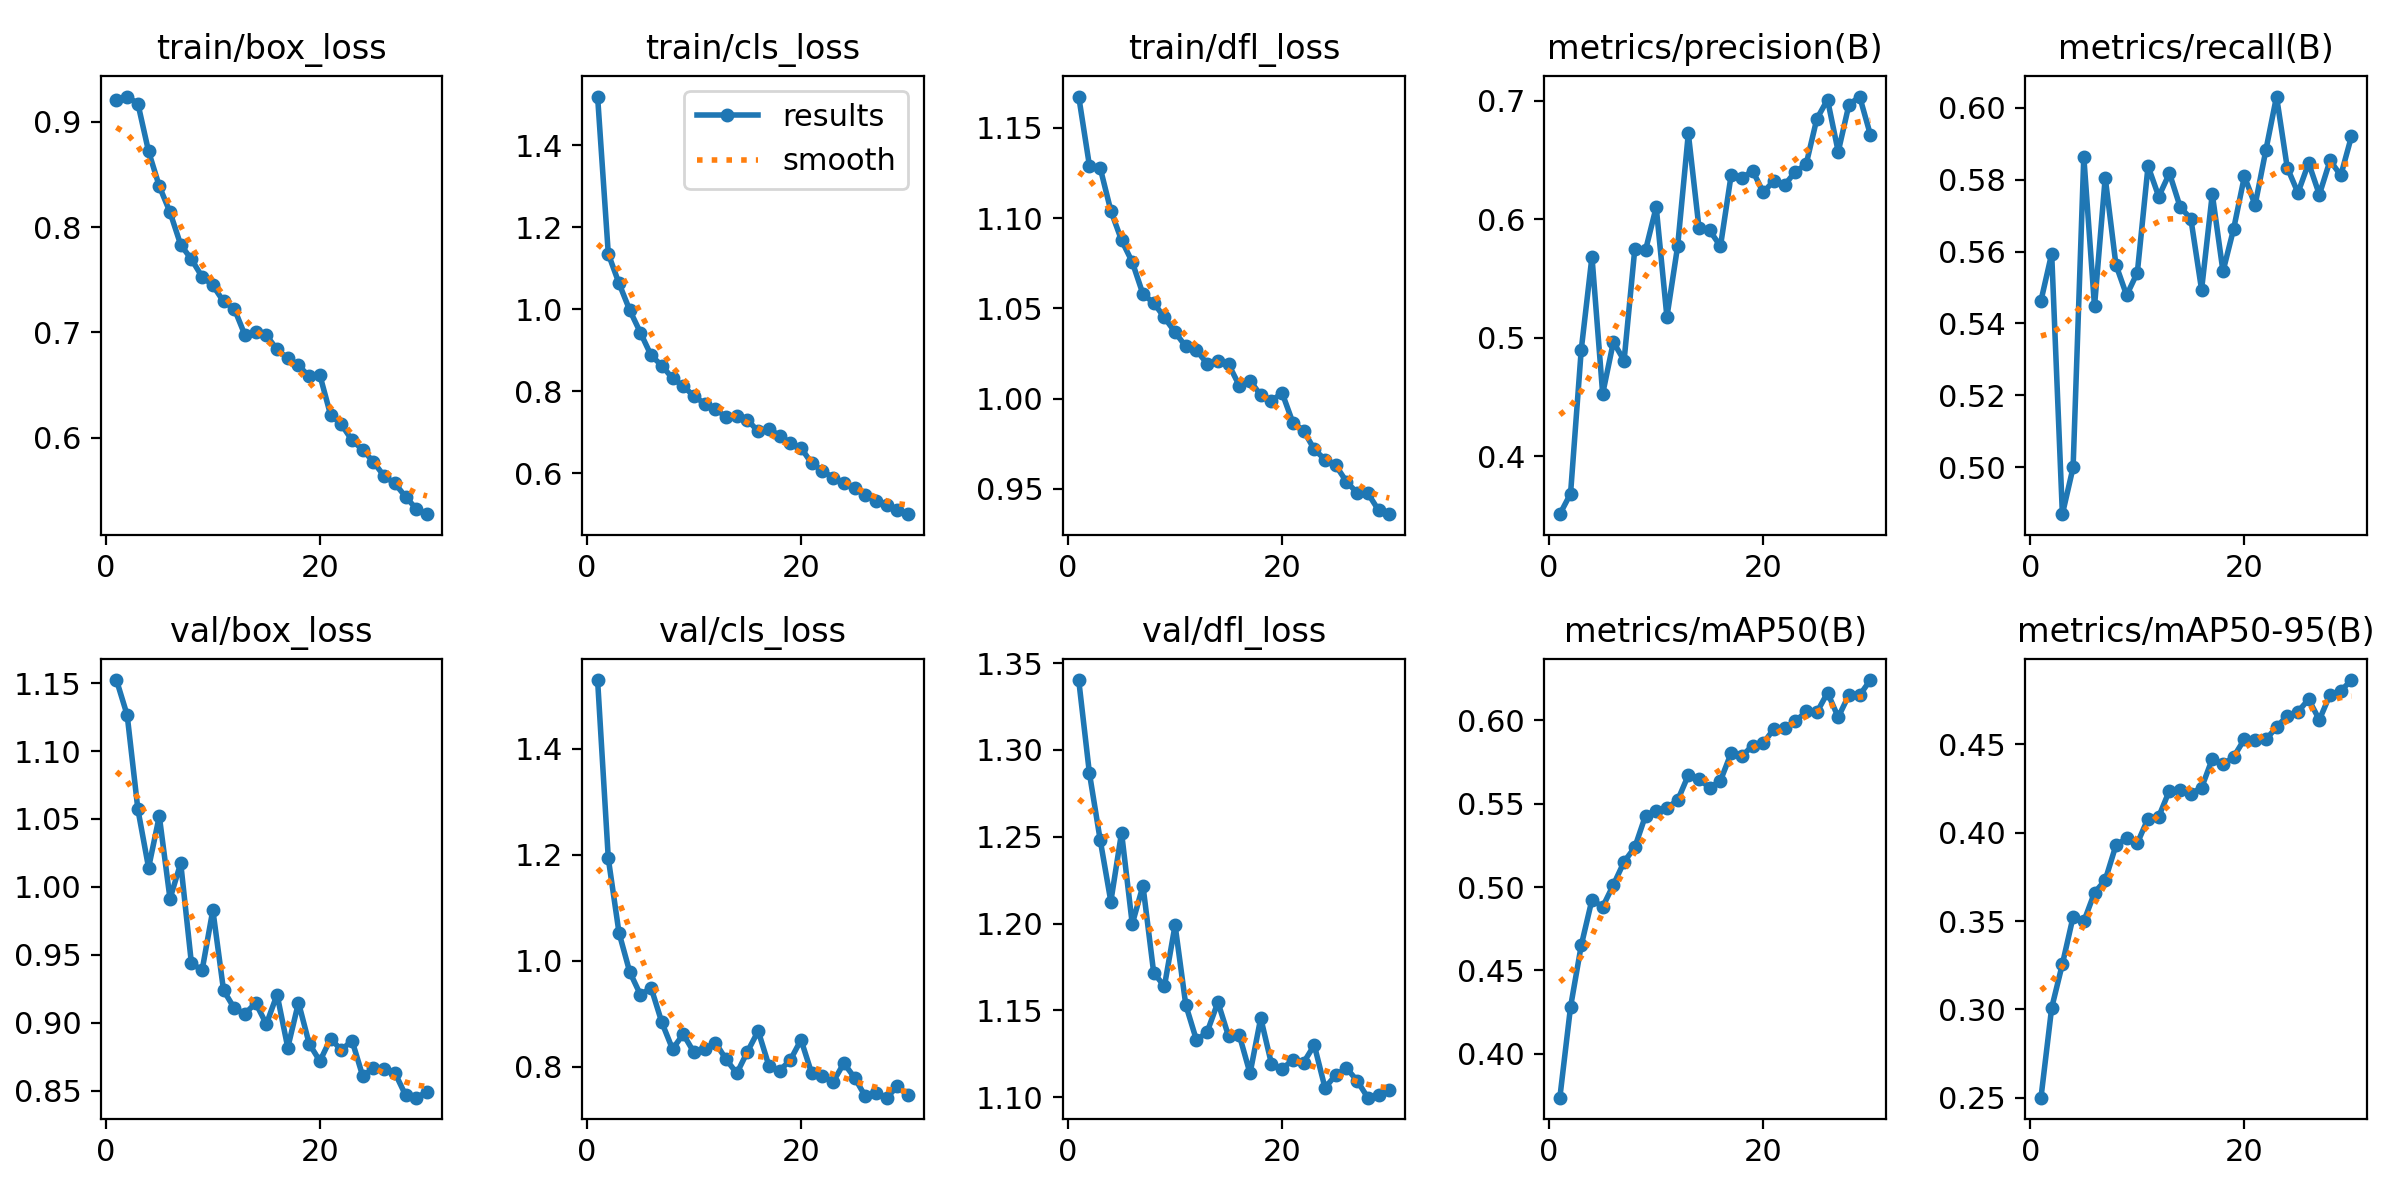

Source data for this figure (header and first rows):
epoch, train/box_loss, train/cls_loss, train/dfl_loss, metrics/precision(B), metrics/recall(B), metrics/mAP50(B), metrics/mAP50-95(B), val/box_loss, val/cls_loss, val/dfl_loss, lr/pg0, lr/pg1, lr/pg2
1, 0.9211, 1.519, 1.167, 0.3511, 0.5463, 0.3737, 0.25, 1.152, 1.53, 1.34, 0.0004157, 0.0004157, 0.0004157
2, 0.9241, 1.136, 1.129, 0.3684, 0.5594, 0.4281, 0.3008, 1.126, 1.193, 1.287, 0.0008049, 0.0008049, 0.0008049
3, 0.9175, 1.064, 1.128, 0.4899, 0.4869, 0.4651, 0.3256, 1.057, 1.053, 1.248, 0.001167, 0.001167, 0.001167
4, 0.872, 0.9984, 1.104, 0.5684, 0.4999, 0.4924, 0.3523, 1.014, 0.9792, 1.213, 0.001126, 0.001126, 0.001126
5, 0.839, 0.9435, 1.088, 0.4526, 0.5864, 0.4881, 0.3498, 1.052, 0.936, 1.252, 0.001085, 0.001085, 0.001085
6, 0.8143, 0.8878, 1.076, 0.4964, 0.5447, 0.5013, 0.366, 0.9913, 0.949, 1.2, 0.001044, 0.001044, 0.001044
7, 0.7833, 0.8631, 1.058, 0.4807, 0.5806, 0.5152, 0.3731, 1.018, 0.8838, 1.222, 0.001002, 0.001002, 0.001002
8, 0.7696, 0.832, 1.053, 0.5749, 0.5563, 0.5238, 0.3929, 0.9438, 0.8335, 1.172, 0.0009612, 0.0009612, 0.0009612
9, 0.7528, 0.8131, 1.045, 0.5738, 0.5478, 0.5429, 0.3969, 0.9388, 0.8617, 1.164, 0.00092, 0.00092, 0.00092
10, 0.7448, 0.7883, 1.037, 0.6102, 0.5541, 0.5459, 0.3941, 0.983, 0.8272, 1.199, 0.0008787, 0.0008787, 0.0008787
11, 0.7295, 0.7706, 1.029, 0.5175, 0.5838, 0.5475, 0.4081, 0.924, 0.833, 1.153, 0.0008375, 0.0008375, 0.0008375
12, 0.7227, 0.758, 1.027, 0.5771, 0.5753, 0.552, 0.4091, 0.9108, 0.8456, 1.133, 0.0007962, 0.0007962, 0.0007962
13, 0.6975, 0.7372, 1.019, 0.6723, 0.5818, 0.5671, 0.4239, 0.9067, 0.8142, 1.138, 0.000755, 0.000755, 0.000755
14, 0.7001, 0.7393, 1.021, 0.5923, 0.5724, 0.5647, 0.424, 0.9146, 0.7877, 1.155, 0.0007137, 0.0007137, 0.0007137
15, 0.6972, 0.7306, 1.019, 0.5905, 0.5691, 0.5596, 0.4222, 0.8991, 0.8287, 1.135, 0.0006725, 0.0006725, 0.0006725
16, 0.6839, 0.7026, 1.007, 0.5772, 0.5494, 0.5638, 0.4255, 0.9208, 0.8676, 1.136, 0.0006312, 0.0006312, 0.0006312
17, 0.6754, 0.709, 1.01, 0.6373, 0.576, 0.5804, 0.4419, 0.8818, 0.8021, 1.114, 0.00059, 0.00059, 0.00059
18, 0.6687, 0.6922, 1.002, 0.6346, 0.5545, 0.5786, 0.4387, 0.9149, 0.7929, 1.146, 0.0005487, 0.0005487, 0.0005487
19, 0.6583, 0.6744, 0.9989, 0.641, 0.5664, 0.5848, 0.443, 0.8846, 0.8127, 1.119, 0.0005075, 0.0005075, 0.0005075
20, 0.6594, 0.6625, 1.003, 0.6228, 0.5809, 0.5862, 0.453, 0.8719, 0.851, 1.116, 0.0004662, 0.0004662, 0.0004662
21, 0.6215, 0.6244, 0.9867, 0.6325, 0.573, 0.595, 0.4525, 0.8883, 0.7875, 1.121, 0.000425, 0.000425, 0.000425
22, 0.6128, 0.6068, 0.9823, 0.6289, 0.5881, 0.5956, 0.4528, 0.88, 0.7832, 1.12, 0.0003837, 0.0003837, 0.0003837
23, 0.5976, 0.5892, 0.9719, 0.6402, 0.6031, 0.5994, 0.4597, 0.887, 0.7717, 1.13, 0.0003425, 0.0003425, 0.0003425
24, 0.5885, 0.5771, 0.9662, 0.6462, 0.5834, 0.6054, 0.4663, 0.8608, 0.8068, 1.105, 0.0003012, 0.0003012, 0.0003012
25, 0.5771, 0.5645, 0.9631, 0.6846, 0.5763, 0.6047, 0.4685, 0.8667, 0.7796, 1.113, 0.00026, 0.00026, 0.00026
26, 0.5635, 0.5475, 0.954, 0.7009, 0.5846, 0.6166, 0.4755, 0.8657, 0.7445, 1.117, 0.0002188, 0.0002188, 0.0002188
27, 0.5567, 0.5339, 0.9478, 0.6569, 0.5758, 0.6019, 0.4639, 0.8633, 0.7501, 1.109, 0.0001775, 0.0001775, 0.0001775
28, 0.544, 0.5236, 0.9476, 0.6966, 0.5854, 0.6152, 0.4782, 0.8468, 0.7418, 1.1, 0.0001363, 0.0001363, 0.0001363
29, 0.5325, 0.5099, 0.9382, 0.7035, 0.5812, 0.6151, 0.4803, 0.845, 0.7631, 1.101, 9.5e-05, 9.5e-05, 9.5e-05
30, 0.5274, 0.5007, 0.936, 0.6714, 0.5921, 0.6242, 0.4865, 0.8493, 0.7466, 1.104, 5.375e-05, 5.375e-05, 5.375e-05
